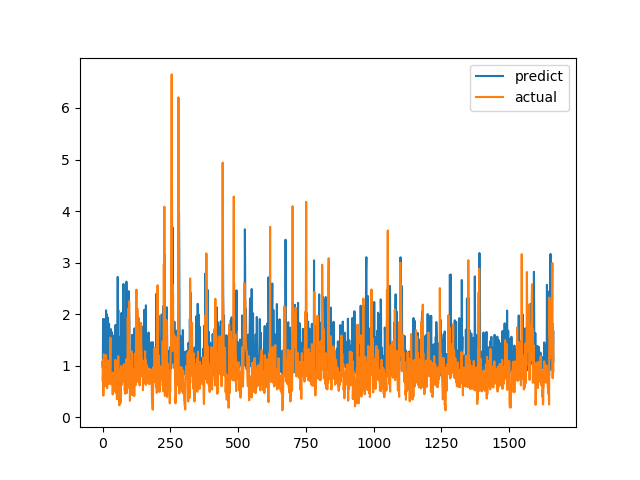

Data behind this chart, as committed beside it:
predict, actual
1.07, 0.7094
0.9483, 1.015
1.907, 1.116
1.552, 0.4183
0.9546, 1.002
0.9634, 1.219
1.018, 1.143
1.025, 0.6528
1.903, 0.6747
0.8413, 0.601
1.054, 0.6695
1.528, 0.6538
1.078, 0.7814
2.074, 1.206
1.063, 0.8469
1.999, 0.8286
1.34, 0.6482
1.192, 0.5624
1.023, 0.7183
1.146, 1.1
1.932, 0.9542
1.191, 0.729
1.032, 0.6694
1.02, 0.8631
1.813, 0.6465
0.8299, 0.8223
0.8474, 0.9236
1.575, 0.8301
0.9543, 1.067
1.313, 1.546
1.091, 0.6827
1.708, 0.6386
0.8724, 0.6464
0.8457, 0.6881
1.654, 0.7274
1.093, 0.65
1.02, 0.8694
0.9413, 0.4409
1.59, 0.4519
0.8927, 0.7575
1.078, 0.4952
0.9424, 0.6851
0.9273, 0.7244
1.432, 0.8654
1.003, 0.74
0.8682, 0.8071
0.9923, 0.8204
0.9705, 1.114
1.792, 1.109
0.9185, 0.4751
1.209, 1.039
1.503, 0.9458
1.075, 0.7878
1.164, 0.3505
0.9164, 0.9368
1.478, 0.9868
2.722, 0.647
1.062, 1.03
2.083, 1.187
0.9941, 0.9329
... 1,604 more rows
